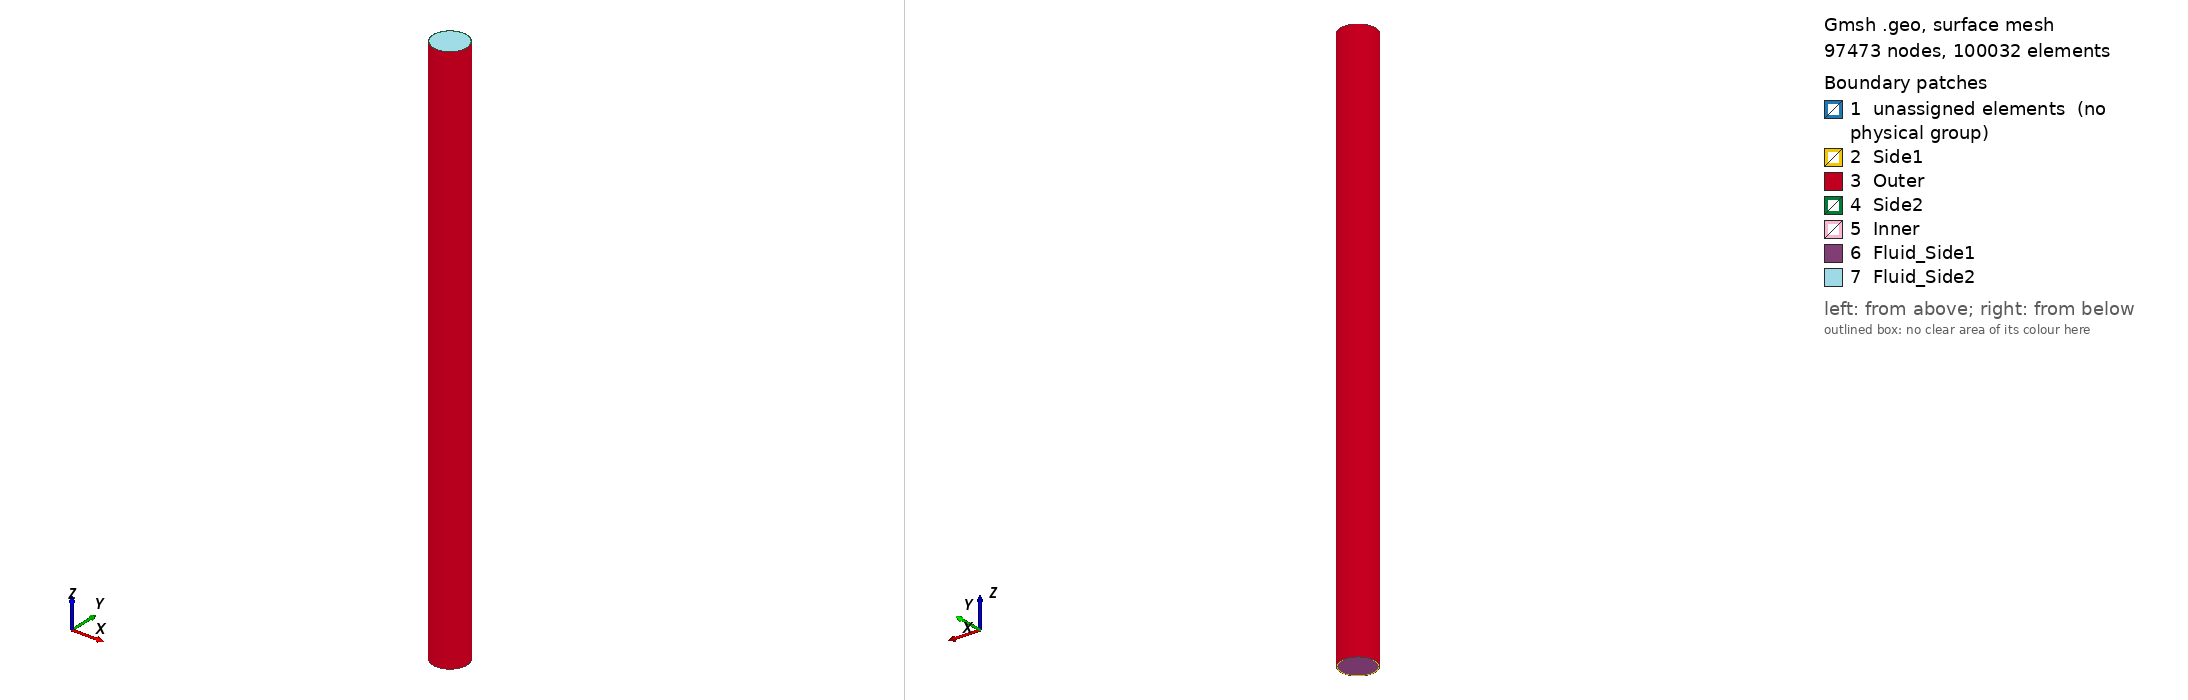

Gmsh geometry script, surface-meshed: 97473 nodes, 100032 surface elements. Boundary patches (legend numbers): 1 unassigned elements (no physical group), 2 Side1, 3 Outer, 4 Side2, 5 Inner, 6 Fluid_Side1, 7 Fluid_Side2. Left view from above one corner, right view from below the opposite corner. Legend entries are the model's physical surfaces; 'unassigned elements' are surfaces in no physical group. The drawing asked Gmsh for element sizes between 1% and 20% of the model's largest extent; the script's own settings can give other sizes.

=== FluidFilledPipe_dev.geo (drawn) ===
// Gmsh project created on Wed Oct 26 09:00:10 2016

// ----------------------------------------- Inputs
// --------------- Pipe
Ro = 0.1542;
MshPoint = 0.0012;
L = 5; // Length of the pipe
NelementLength = 100; // Number of elements in z axis
NelementsCircum = 45;
// --------------- Fluid
d = 0.0508; //size of the side for the inner rectangular 
Msh = 1;
Ri = 0.14605; // Outer radius of fluid inside
th = Pi/4;
// ------------------------------------------------ 

Point(1) = {Ri*Cos(th), Ri*Sin(th), 0, MshPoint};
Point(2) = {Ro*Cos(th), Ro*Sin(th), 0, MshPoint};

Line(1) = {1,2};

Extrude {0,0,L} {
	Line{1}; Layers{NelementLength};
}


//+
SurfOut_1[] = Extrude {{0, 0, 1}, {0, 0, 0}, Pi/4} {
  Surface{5}; Layers{NelementsCircum/2};Recombine;
};

For ii In {1 : 7 : 1 }
  SurfOut~{ii+1}[]=Extrude {{0, 0, 1}, {0, 0, 0}, Pi/4} {
    Surface{SurfOut~{ii}[0]}; Layers{NelementsCircum/2};Recombine;
  };
EndFor


// -------------------------------------------------------------- Fluid Inside
// -------------------- Front
// Points
Point(0) = {0,0,0,Msh};
Point(8) = {d,0,0,Msh};
Point(15) = {d,d,0,Msh};
Point(18) = {0,d,0,Msh};
Point(20) = {-d,d,0,Msh};
Point(25) = {-d,0,0,Msh};
Point(30) = {-d,-d,0,Msh};
Point(35) = {0,-d,0,Msh};
Point(40) = {d,-d,0,Msh};

Point(50) = {Ri*Cos(th),Ri*Sin(th),0};
Point(55) = {Ri,0,0};
Point(60) = {-Ri*Cos(th),Ri*Sin(th),0};
Point(65) = {0,Ri,0};
Point(70) = {-Ri*Cos(th),-Ri*Sin(th),0};
Point(75) = {-Ri,0,0};
Point(80) = {Ri*Cos(th),-Ri*Sin(th),0};
Point(85) = {0,-Ri,0};

// Lines (Straight)
Line(10000) = {8,15};
Line(20) = {15,18};
Line(300) = {18,20};
Line(40) = {20,25};
Line(50) = {25,30};
Line(60) = {30,35};
Line(70) = {35,40};
Line(80) = {40,8};

Line(90) = {8,55};
Line(110)= {18,5};
Line(12000)= {25,47};
Line(130)= {35,67};

Line(14000)= {20,37};
Line(150)= {15,1};
Line(160)= {40,77};
Line(170)= {30,57};

Line(180)= {8,0};
Line(190)= {0,25};
Line(200)= {18,0};
Line(210)= {0,35};

// Lines (Circular)
Circle(1000) = {37,0,5};
Circle(1005) = {5,0,1};
Circle(1010) = {1,0,55};
Circle(1020) = {55,0,77};
Circle(1030) = {77,0,67};
Circle(1040) = {67,0,57};
Circle(1050) = {57,0,47};
Circle(1060) = {47,0,37};

//---------------- Surfaces
Line Loop(1100) = {40,12000,1060,-14000};
Surface(1101) = {1100};

Line Loop(1200) = {300,14000,1000,-110};
Surface(1201) = {1200};

Line Loop(1300) = {20,110,1005,-150};
Surface(1301) = {1300};

Line Loop(1400) = {10000,150,1010,-90};
Surface(1401) = {1400};

Line Loop(1500) = {80,90,1020,-160};
Surface(1501) = {1500};

Line Loop(1600) = {70,160,1030,-130};
Surface(1601) = {1600};

Line Loop(1700) = {60,130,1040,-170};
Surface(1701) = {1700};

Line Loop(1800) = {50,170,1050,-12000};
Surface(1801) = {1800};

Line Loop(1900) = {40,-190,-200,300};
Surface(1901) = {1900};

Line Loop(2000) = {20,200,-180,10000};
Surface(2001) = {2000};

Line Loop(2100) = {-80,-70,-210,-180};
Surface(2101) = {2100};

Line Loop(2200) = {50,60,-210,190};
Surface(2201) = {2200};
//-------------------------

// ----------------- Extrusion
Fluid[]=Extrude {0,0,L} {
  Surface{1101,1201,1301,1401,1501,1601,1701,1801,1901,2001,2101,2201}; Layers{NelementLength};Recombine;
};

// ------------------- Meshing
Transfinite Line {10000, 20, 300, 40, 50, 60, 70, 80,180, 190, 200, 210} = NelementsCircum/2+1;
Transfinite Line {1000,1005, 1010, 1020, 1030,1040, 1050, 1060} = NelementsCircum/2;
Printf("Number of elements are: %f", NelementsCircum/2);
Transfinite Line {90,110,12000,130,14000,150,160, 170} = 30 Using Progression 0.9;
Transfinite Surface "*";
Recombine Surface "*";

//-------------------- Physical Volumes
// Pipe
Physical Surface("Side1") = {124, 146, 168, 14, 36, 58, 80, 102};
Physical Surface("Side2") = {22, 44, 66, 88, 110, 132, 154, 176};
Physical Surface("Outer") = {18, 40, 62, 84, 106, 128, 150, 172};
Physical Surface("Inner") = {26, 48, 70, 92, 114, 136, 158, 180};
Physical Volume("Body") = {1,2,3,4,5,6,7,8};
// Fluid
Physical Surface("Fluid_Side1") = {1101, 1201, 1301, 1401, 1501, 1601, 1701, 1801, 1901, 2001, 2101, 2201};
Physical Surface("Fluid_Side2") = {14044, 14066, 14088, 14110, 14132, 14154, 14176, 14022, 14198, 14220, 14242, 14264};
Physical Volume("Fluid") = {9,10,11,12,13,14,15,16,17,18,19,20};
